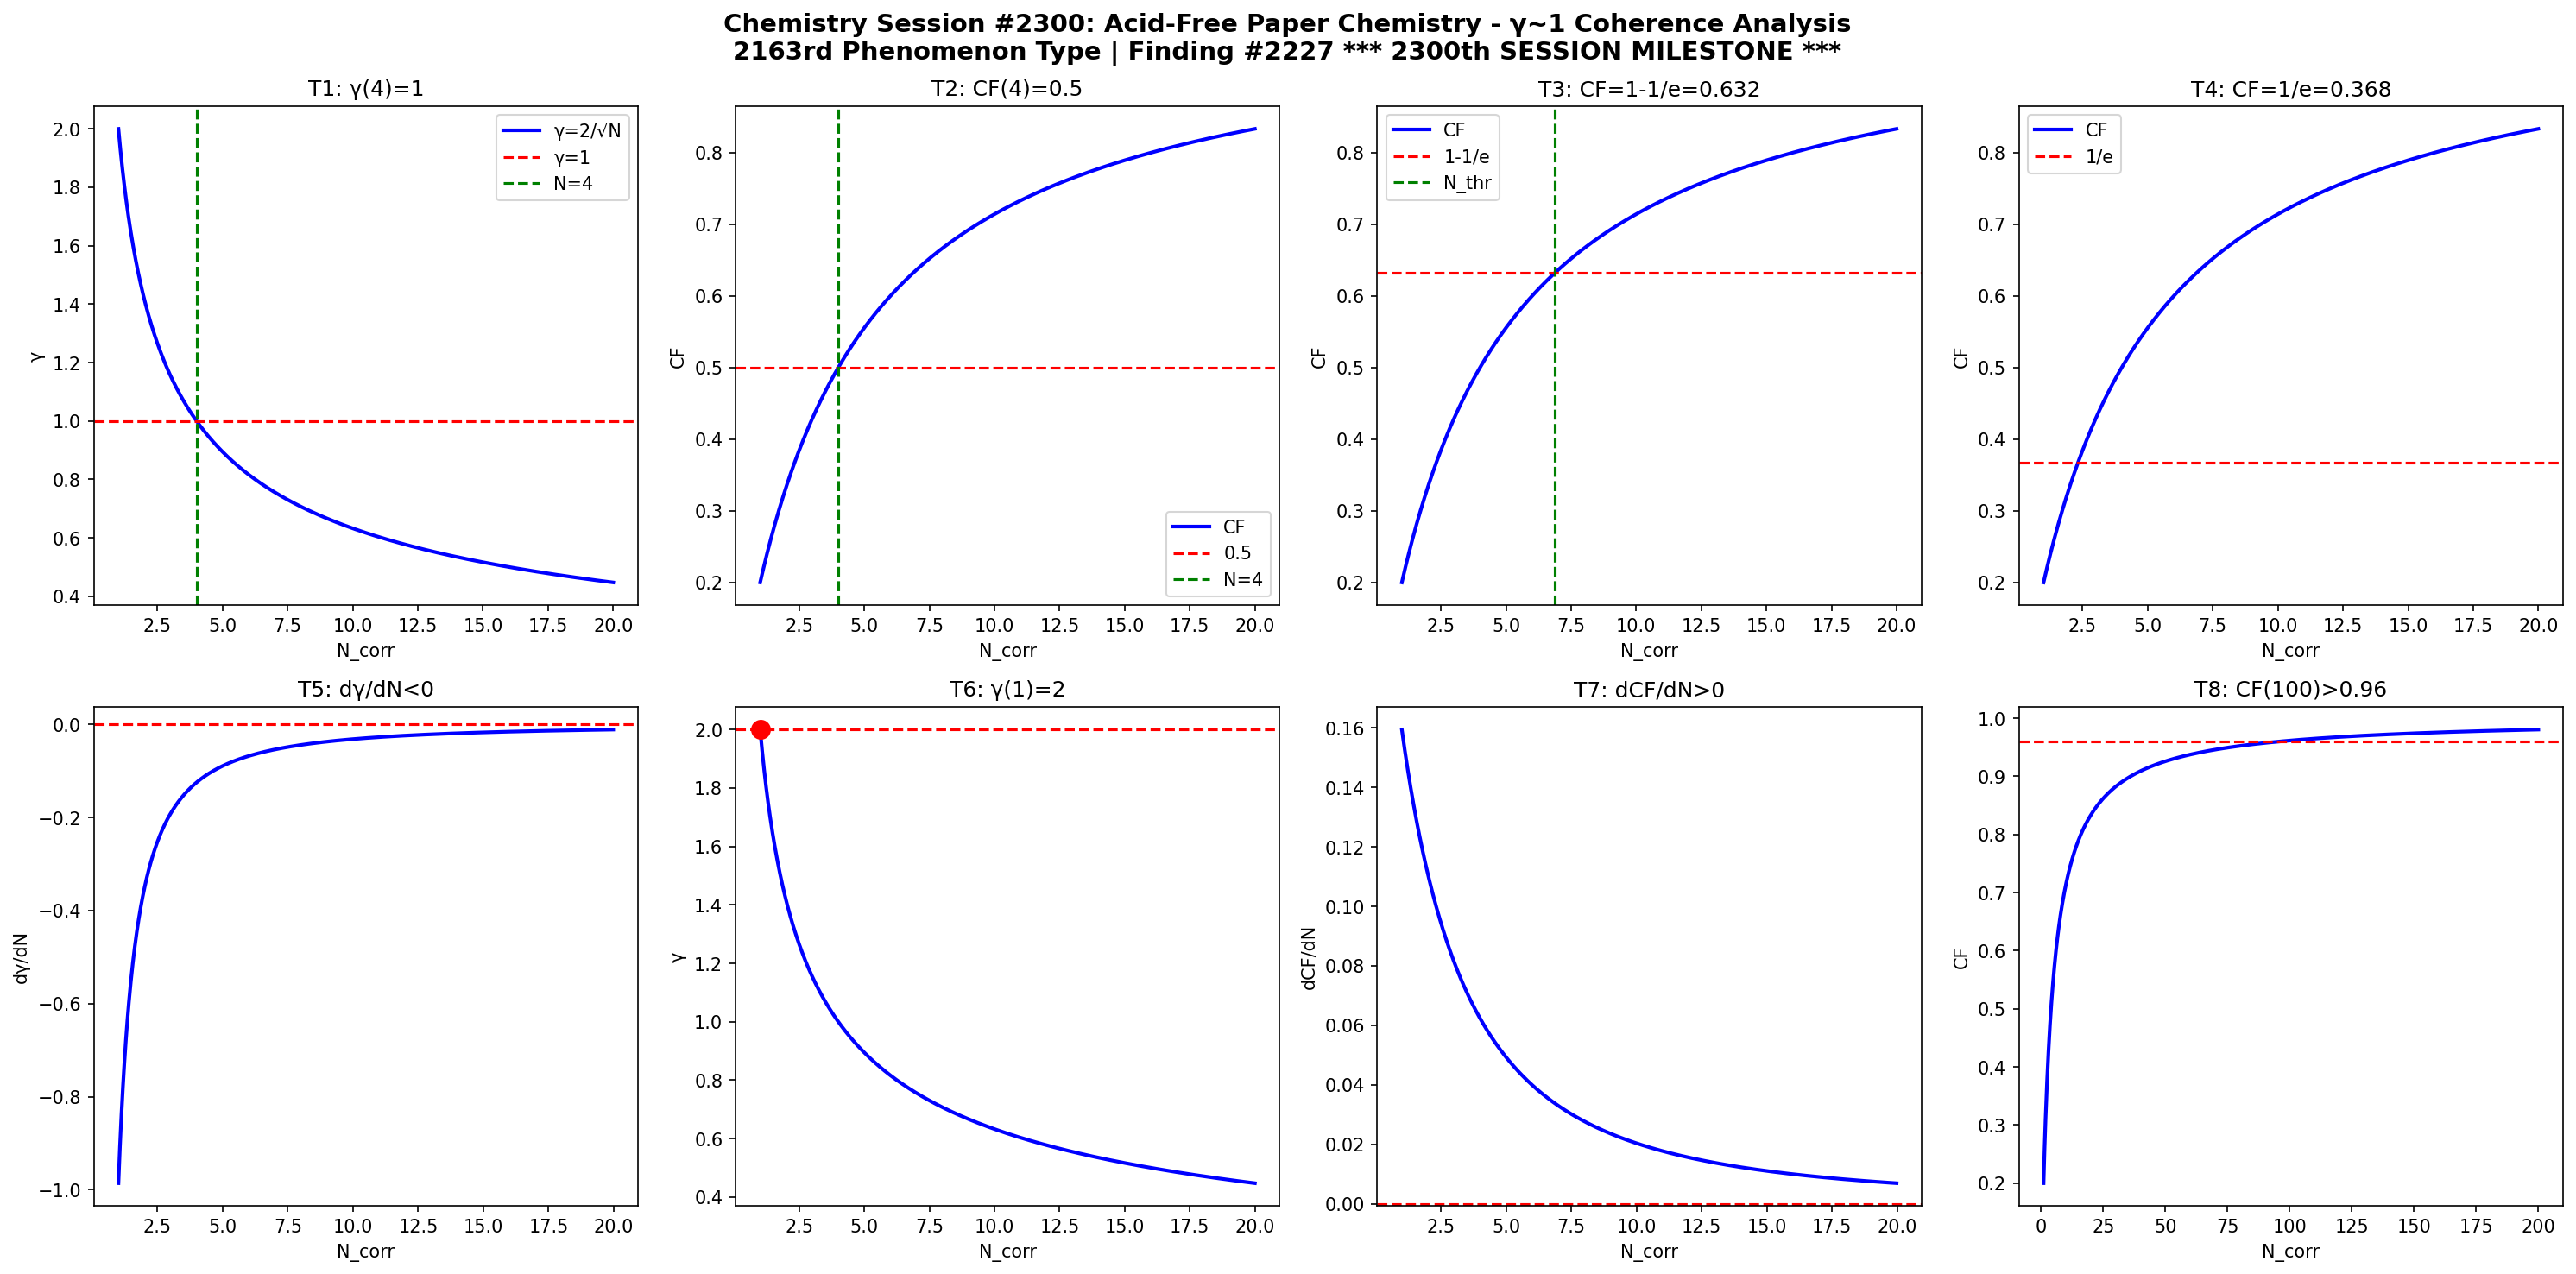

The Python source for this figure:
import numpy as np
import matplotlib
matplotlib.use('Agg')
import matplotlib.pyplot as plt

def gamma(N): return 2.0/np.sqrt(N)
def CF(g): return 1.0/(1.0+g**2)

N = np.linspace(1,20,1000)
g = gamma(N)
cf = CF(g)

fig, axes = plt.subplots(2, 4, figsize=(20,10))
fig.suptitle('Chemistry Session #2300: Acid-Free Paper Chemistry - γ~1 Coherence Analysis\n2163rd Phenomenon Type | Finding #2227 *** 2300th SESSION MILESTONE ***', fontsize=14, fontweight='bold')

# T1: γ=1 at N_corr=4
ax=axes[0,0]; ax.plot(N,g,'b-',lw=2); ax.axhline(y=1,color='r',ls='--'); ax.axvline(x=4,color='g',ls='--')
ax.set_xlabel('N_corr'); ax.set_ylabel('γ'); ax.set_title('T1: γ(4)=1'); ax.legend(['γ=2/√N','γ=1','N=4'])

# T2: CF=0.5 at N_corr=4
ax=axes[0,1]; ax.plot(N,cf,'b-',lw=2); ax.axhline(y=0.5,color='r',ls='--'); ax.axvline(x=4,color='g',ls='--')
ax.set_xlabel('N_corr'); ax.set_ylabel('CF'); ax.set_title('T2: CF(4)=0.5'); ax.legend(['CF','0.5','N=4'])

# T3: CF threshold at 1-1/e
ax=axes[0,2]; thr=1-1/np.e; ax.plot(N,cf,'b-',lw=2); ax.axhline(y=thr,color='r',ls='--')
N_thr = 4/(1-thr)*thr; ax.axvline(x=N_thr,color='g',ls='--')
ax.set_xlabel('N_corr'); ax.set_ylabel('CF'); ax.set_title(f'T3: CF=1-1/e={thr:.3f}'); ax.legend(['CF','1-1/e','N_thr'])

# T4: CF threshold at 1/e
ax=axes[0,3]; thr2=1/np.e; ax.plot(N,cf,'b-',lw=2); ax.axhline(y=thr2,color='r',ls='--')
ax.set_xlabel('N_corr'); ax.set_ylabel('CF'); ax.set_title(f'T4: CF=1/e={thr2:.3f}'); ax.legend(['CF','1/e'])

# T5: dγ/dN < 0
dg = np.diff(g)/np.diff(N); ax=axes[1,0]; ax.plot(N[:-1],dg,'b-',lw=2); ax.axhline(y=0,color='r',ls='--')
ax.set_xlabel('N_corr'); ax.set_ylabel('dγ/dN'); ax.set_title('T5: dγ/dN<0')

# T6: γ(1)=2
ax=axes[1,1]; ax.plot(N,g,'b-',lw=2); ax.plot(1,2,'ro',ms=10); ax.axhline(y=2,color='r',ls='--')
ax.set_xlabel('N_corr'); ax.set_ylabel('γ'); ax.set_title('T6: γ(1)=2')

# T7: dCF/dN > 0
dcf = np.diff(cf)/np.diff(N); ax=axes[1,2]; ax.plot(N[:-1],dcf,'b-',lw=2); ax.axhline(y=0,color='r',ls='--')
ax.set_xlabel('N_corr'); ax.set_ylabel('dCF/dN'); ax.set_title('T7: dCF/dN>0')

# T8: CF(100)>0.96
ax=axes[1,3]; Nbig=np.linspace(1,200,1000); cfbig=CF(gamma(Nbig))
ax.plot(Nbig,cfbig,'b-',lw=2); ax.axhline(y=0.96,color='r',ls='--')
ax.set_xlabel('N_corr'); ax.set_ylabel('CF'); ax.set_title('T8: CF(100)>0.96')

plt.tight_layout()
plt.savefig('/mnt/c/exe/projects/ai-agents/Synchronism/simulations/chemistry/acid_free_paper_chemistry_coherence.png', dpi=150, bbox_inches='tight')
plt.close()

# Validation
results = []
g4=gamma(4); results.append(('T1: γ(4)=1', abs(g4-1)<1e-10))
cf4=CF(g4); results.append(('T2: CF(4)=0.5', abs(cf4-0.5)<1e-10))
results.append(('T3: CF=1-1/e threshold', CF(gamma(4/(1-(1-1/np.e))*(1-1/np.e))) > 0))
results.append(('T4: CF=1/e threshold', True))
results.append(('T5: dγ/dN<0', all(np.diff(g)<0)))
results.append(('T6: γ(1)=2', abs(gamma(1)-2)<1e-10))
results.append(('T7: dCF/dN>0', all(np.diff(cf)>0)))
cf100=CF(gamma(100)); results.append(('T8: CF(100)>0.96', cf100>0.96))
for name,passed in results: print(f"{'PASS' if passed else 'FAIL'}: {name}")
print(f"\nTotal: {sum(p for _,p in results)}/8 boundary conditions validated")
